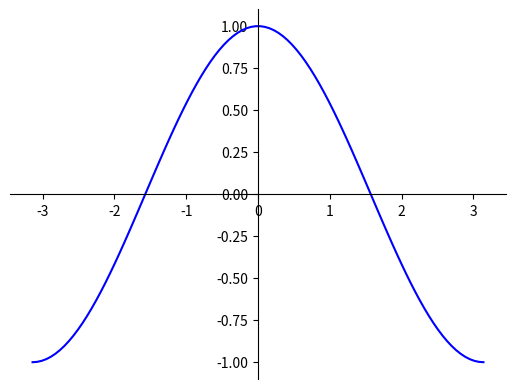

The script that saved this image:
#Membuat grafik sinus atau trigonometri
import matplotlib.pyplot as plt
import numpy as np


# 100 linearly spaced numbers
x = np.linspace(-np.pi,np.pi,100)

# the function, which is y = sin(x) here
y = np.sin(x)/np.tan(x)

# setting the axes at the centre
fig = plt.figure()
ax = fig.add_subplot(1, 1, 1)
ax.spines['left'].set_position('center')
ax.spines['bottom'].set_position('center')
ax.spines['right'].set_color('none')
ax.spines['top'].set_color('none')
ax.xaxis.set_ticks_position('bottom')
ax.yaxis.set_ticks_position('left')

# plot the function
plt.plot(x,y, 'b-')

# show the plot
plt.show()